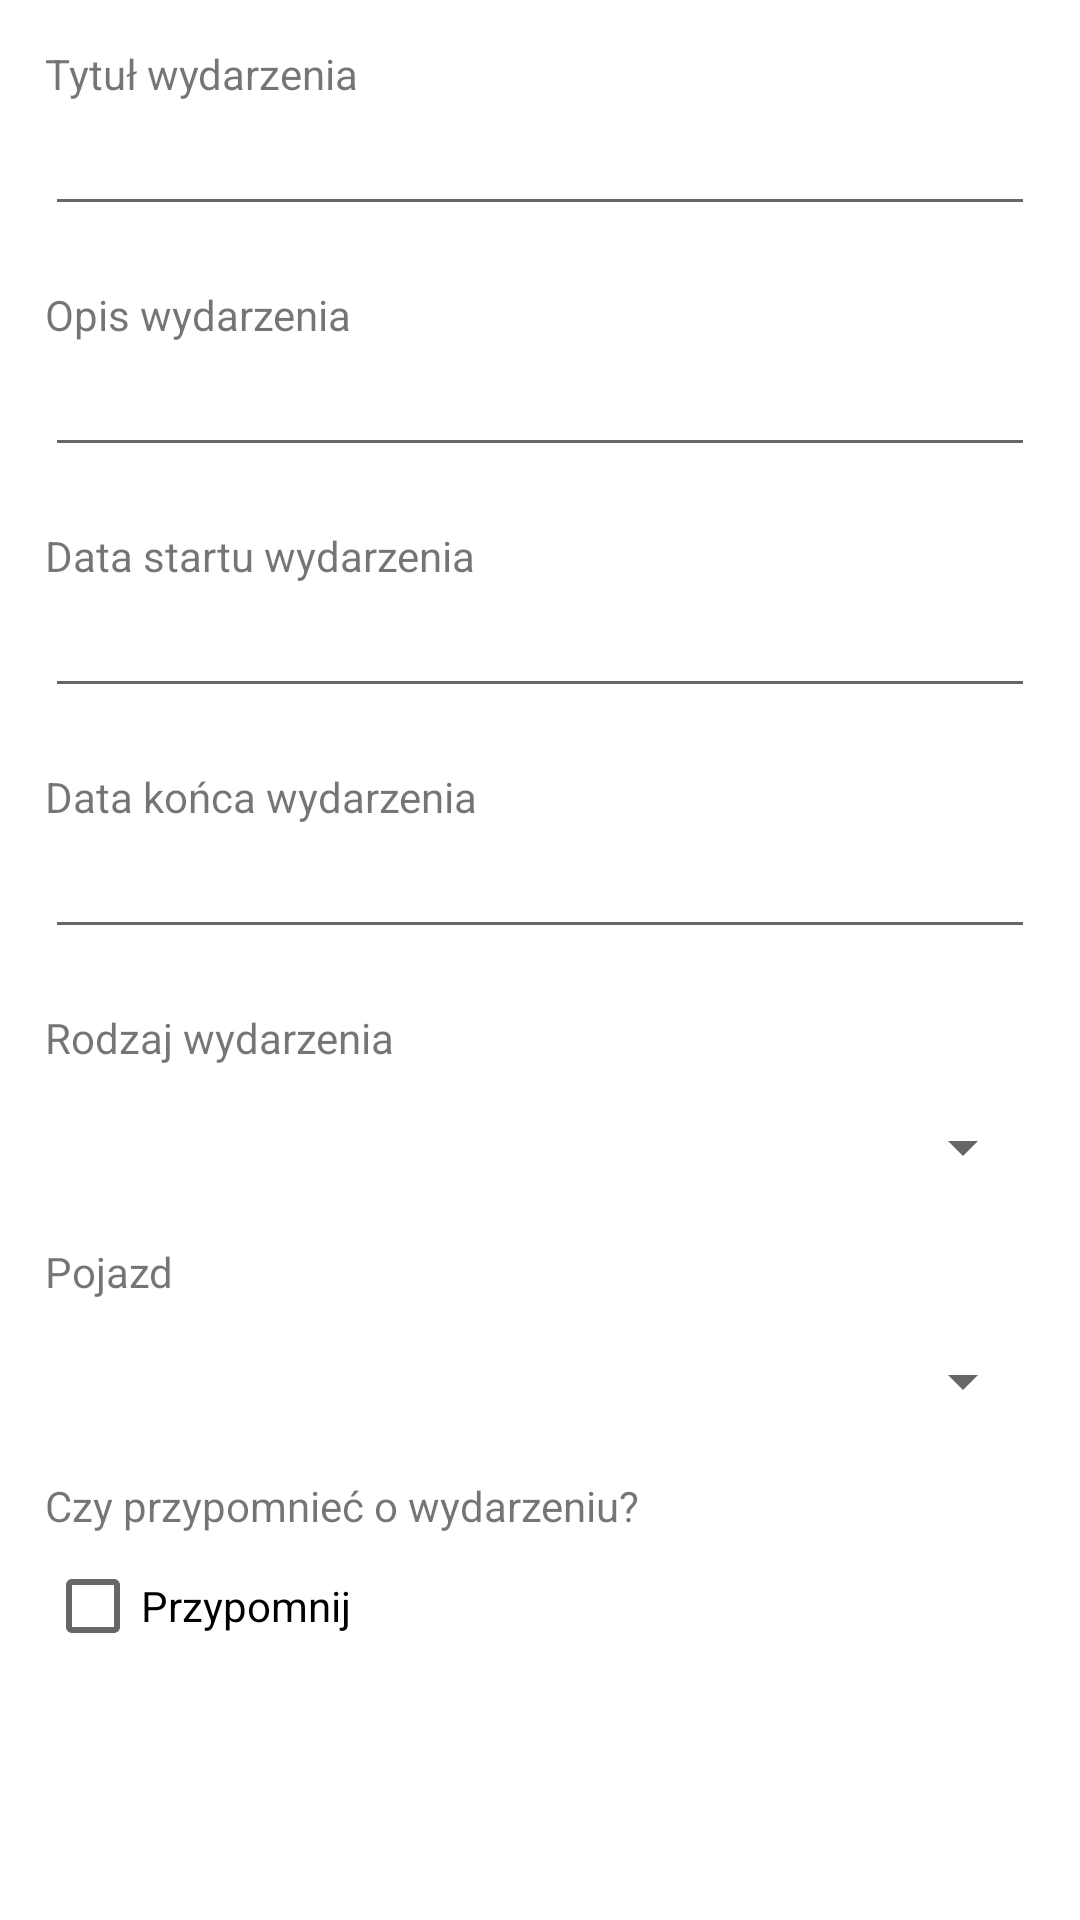

This screen was rendered from an Android layout file. Write that file and the resources it references.
<!-- AndroidManifest.xml: application theme AppTheme.NoActionBar -->
<!-- res/layout/fragment_calendar_add.xml -->
<?xml version="1.0" encoding="utf-8"?>
<androidx.core.widget.NestedScrollView xmlns:android="http://schemas.android.com/apk/res/android"
    xmlns:app="http://schemas.android.com/apk/res-auto"
    xmlns:tools="http://schemas.android.com/tools"
    android:layout_width="match_parent"
    android:layout_height="match_parent"
    android:paddingHorizontal="15dp"
    android:paddingVertical="15dp"
    tools:context=".fragments.myFleet.add.MyFleetAddFragment"
    tools:ignore="SpeakableTextPresentCheck">

    <LinearLayout
        android:layout_width="match_parent"
        android:layout_height="wrap_content"
        android:orientation="vertical">

        <TextView
            android:id="@+id/textView4"
            android:layout_width="match_parent"
            android:layout_height="wrap_content"
            android:text="Tytuł wydarzenia" />

        <EditText
            android:id="@+id/editTextTextPersonName5"
            android:layout_width="match_parent"
            android:layout_height="wrap_content"
            android:ems="10"
            android:inputType="textPersonName" />

        <TextView
            android:id="@+id/textView6"
            android:layout_width="match_parent"
            android:layout_height="wrap_content"
            android:layout_marginTop="20dp"
            android:text="Opis wydarzenia" />

        <EditText
            android:id="@+id/editTextTextPersonName6"
            android:layout_width="match_parent"
            android:layout_height="wrap_content"
            android:ems="10"
            android:inputType="textShortMessage|textMultiLine|textPersonName" />

        <TextView
            android:id="@+id/textView7"
            android:layout_width="match_parent"
            android:layout_height="wrap_content"
            android:layout_marginTop="20dp"
            android:text="Data startu wydarzenia" />

        <EditText
            android:id="@+id/editTextDate3"
            android:layout_width="match_parent"
            android:layout_height="wrap_content"
            android:ems="10"
            android:inputType="date" />

        <TextView
            android:id="@+id/textView8"
            android:layout_width="match_parent"
            android:layout_height="wrap_content"
            android:layout_marginTop="20dp"
            android:text="Data końca wydarzenia" />

        <EditText
            android:id="@+id/editTextDate4"
            android:layout_width="match_parent"
            android:layout_height="wrap_content"
            android:ems="10"
            android:inputType="date" />

        <TextView
            android:id="@+id/textView9"
            android:layout_width="match_parent"
            android:layout_height="wrap_content"
            android:layout_marginTop="20dp"
            android:text="Rodzaj wydarzenia" />

        <Spinner
            android:id="@+id/spinner"
            android:layout_width="match_parent"
            android:layout_marginTop="15dp"
            android:layout_height="wrap_content" />

        <TextView
            android:id="@+id/textView11"
            android:layout_width="match_parent"
            android:layout_height="wrap_content"
            android:layout_marginTop="20dp"
            android:text="Pojazd" />

        <Spinner
            android:id="@+id/spinner2"
            android:layout_width="match_parent"
            android:layout_marginTop="15dp"
            android:layout_height="wrap_content" />

        <TextView
            android:id="@+id/textView12"
            android:layout_width="match_parent"
            android:layout_height="wrap_content"
            android:layout_marginTop="20dp"
            android:text="Czy przypomnieć o wydarzeniu?" />

        <CheckBox
            android:id="@+id/checkBox"
            android:layout_width="match_parent"
            android:layout_height="wrap_content"
            android:text="Przypomnij" />

        <Button
            android:id="@+id/button2"
            android:layout_width="280dp"
            android:layout_height="wrap_content"
            android:layout_gravity="center"
            android:layout_marginVertical="60dp"
            android:fontFamily="@font/roboto"
            android:onClick="login"
            android:paddingVertical="15dp"
            android:text="Dodaj wydarzenie"
            android:textColor="#FFFFFF"
            android:theme="@style/AcceptButton" />

    </LinearLayout>
</androidx.core.widget.NestedScrollView>
<!-- resources referenced by this layout -->
<resources>
  <style name="AcceptButton" parent="ThemeOverlay.AppCompat">
          <item name="colorPrimary">#06D6A0</item>
      </style>
  <style name="AppTheme.NoActionBar">
          <item name="windowActionBar">false</item>
          <item name="windowNoTitle">true</item>
      </style>
</resources>
